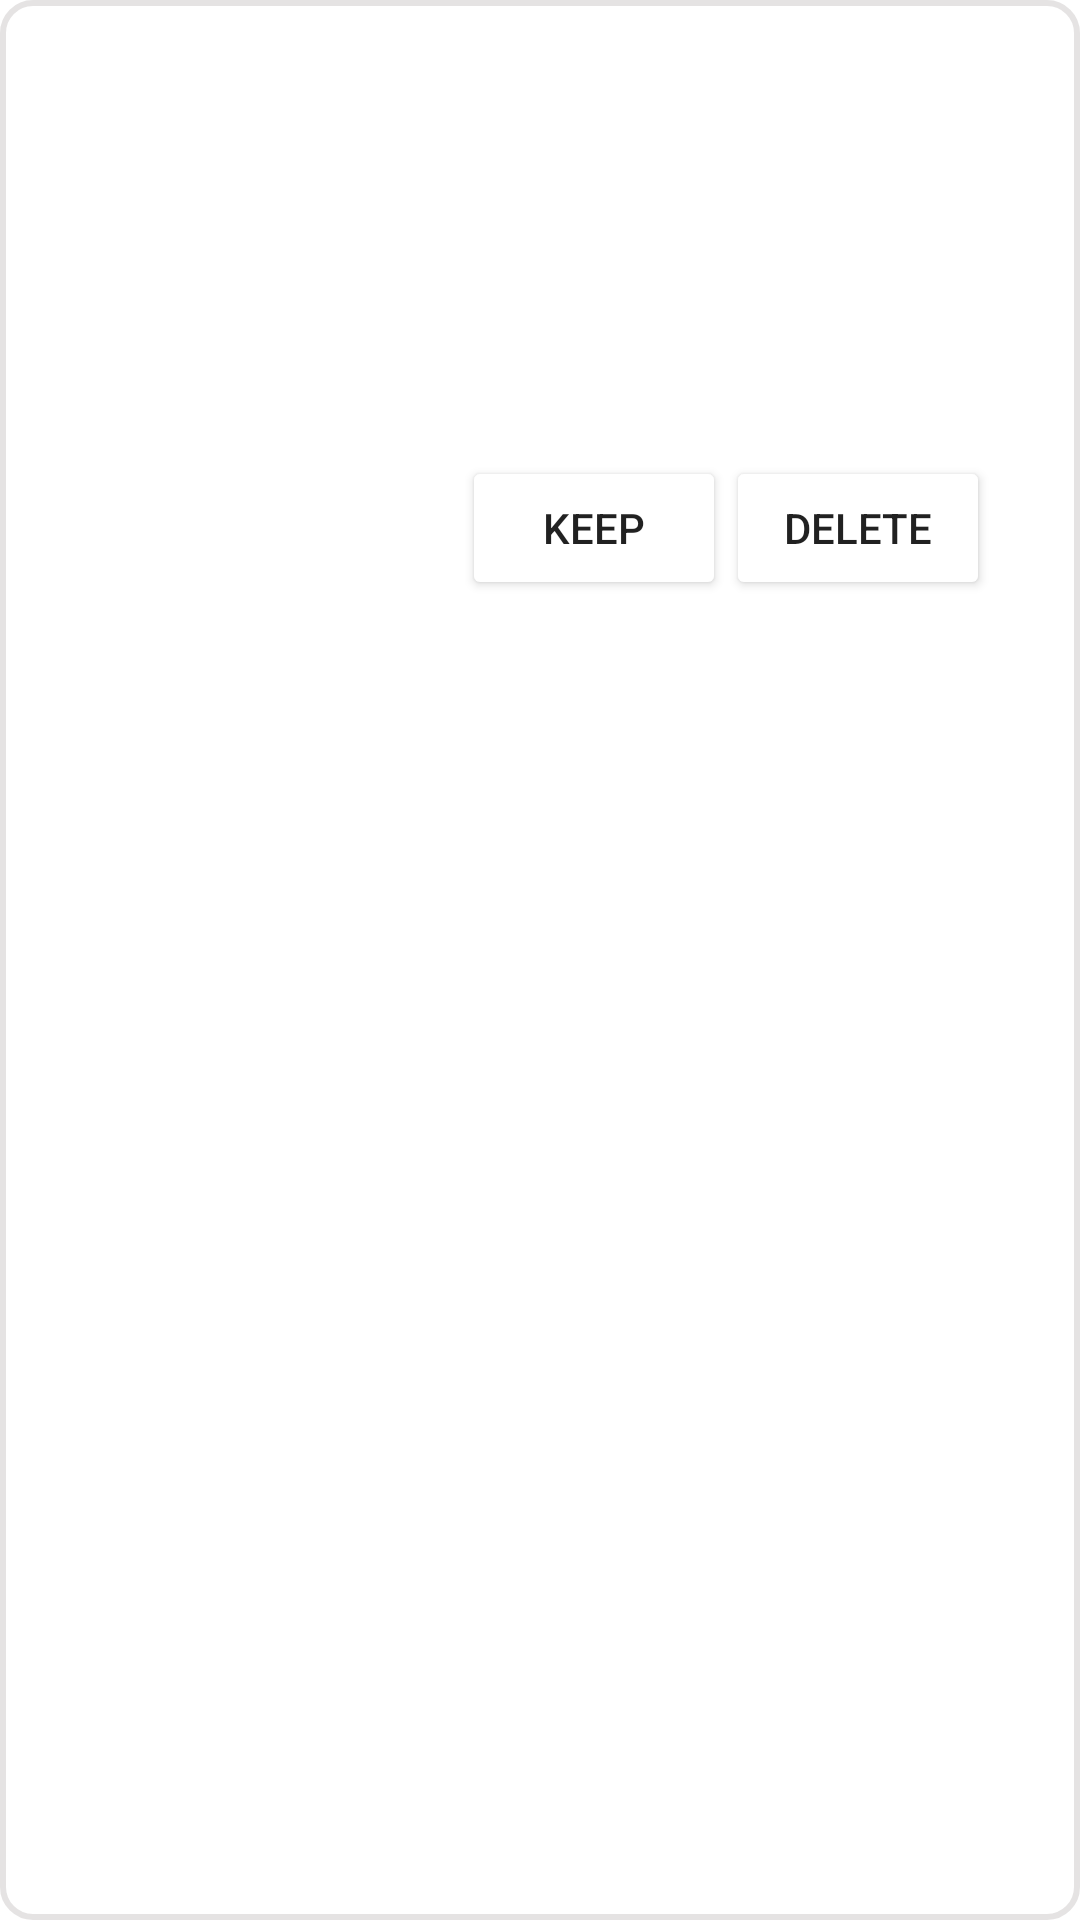

Here is an Android app screen rendered from its layout file. Give the layout XML and the strings, colors and styles it references.
<!-- AndroidManifest.xml: application theme Theme.LogicSimulator -->
<!-- res/layout/invalid_file.xml -->
<?xml version="1.0" encoding="utf-8"?>
<LinearLayout xmlns:android="http://schemas.android.com/apk/res/android"
    android:layout_width="match_parent"
    android:layout_height="wrap_content"
    xmlns:app="http://schemas.android.com/apk/res-auto"
    android:orientation="vertical"
    android:background="@drawable/round_error_background">

    <LinearLayout
        android:layout_width="wrap_content"
        android:layout_height="wrap_content"
        android:orientation="horizontal"
        >
    <ImageButton
        android:layout_width="wrap_content"
        android:layout_height="wrap_content"
        android:src="@drawable/error_icon"
        android:backgroundTint="#00000000"
        app:tint="@color/white"
        />
        <TextView
            android:layout_width="wrap_content"
            android:layout_height="wrap_content"
            android:text="Invalid File Format"
            android:textColor="@color/white"
            android:textSize="30sp"
            android:layout_gravity="center_vertical"
            />
    </LinearLayout>
    <TextView
        android:layout_width="wrap_content"
        android:layout_height="wrap_content"
        android:text="Can,t open this file, The data format inside this file is invalid , Ensure you imported right file "
        android:textColor="@color/white"
        android:textSize="17sp"
        android:layout_marginRight="10sp"
        android:layout_marginLeft="20sp"
        />
    <LinearLayout
        android:layout_width="match_parent"
        android:layout_height="wrap_content"
        android:gravity="end"
        android:layout_marginTop="20sp"
        android:layout_marginBottom="20sp"
        >
        <Button
            android:id="@+id/keep_button"
            android:layout_width="wrap_content"
            android:layout_height="wrap_content"
            android:backgroundTint="@color/red_600"
            android:text="Keep"
            />
        <Button
            android:id="@+id/delete_button"
            android:layout_width="wrap_content"
            android:layout_height="wrap_content"
            android:backgroundTint="@color/red_600"
            android:text="Delete"
            android:layout_marginRight="30sp"
            />
    </LinearLayout>
</LinearLayout>
<!-- resources referenced by this layout -->
<resources>
  <color name="white">#FFFFFFFF</color>
  <!-- drawable error_icon (drawable) -->
  <vector android:height="50dp" android:tint="#000000"
      android:viewportHeight="24" android:viewportWidth="24"
      android:width="50dp" xmlns:android="http://schemas.android.com/apk/res/android">
      <path android:fillColor="@android:color/white" android:pathData="M15.73,3H8.27L3,8.27v7.46L8.27,21h7.46L21,15.73V8.27L15.73,3zM19,14.9L14.9,19H9.1L5,14.9V9.1L9.1,5h5.8L19,9.1V14.9z"/>
      <path android:fillColor="@android:color/white" android:pathData="M11,7h2v6h-2z"/>
      <path android:fillColor="@android:color/white" android:pathData="M11,15h2v2h-2z"/>
  </vector>
  <!-- drawable round_error_background (drawable) -->
  <?xml version="1.0" encoding="utf-8"?>
  <shape xmlns:android="http://schemas.android.com/apk/res/android">
      <solid android:color="@color/red_600" /> 
      <corners android:radius="10dp" /> 
      <stroke
          android:width="2dp"
          android:color="@color/grey"
          />
  </shape>
  <style name="Theme.LogicSimulator" parent="Theme.MaterialComponents.DayNight.DarkActionBar">
          
          <item name="colorPrimary">@color/purple_500</item>
          <item name="colorPrimaryVariant">@color/purple_700</item>
          <item name="colorOnPrimary">@color/white</item>
          
          <item name="colorSecondary">@color/teal_200</item>
          <item name="colorSecondaryVariant">@color/teal_700</item>
          <item name="colorOnSecondary">@color/black</item>
          
          <item name="android:statusBarColor">@color/dark_grey</item>
          
      </style>
  <color name="grey">#88cecaca</color>
  <color name="purple_500">#FF6200EE</color>
  <color name="purple_700">#FF3700B3</color>
  <color name="teal_200">#FF03DAC5</color>
  <color name="teal_700">#FF018786</color>
  <color name="black">#FF000000</color>
  <color name="dark_grey">#303036</color>
</resources>
